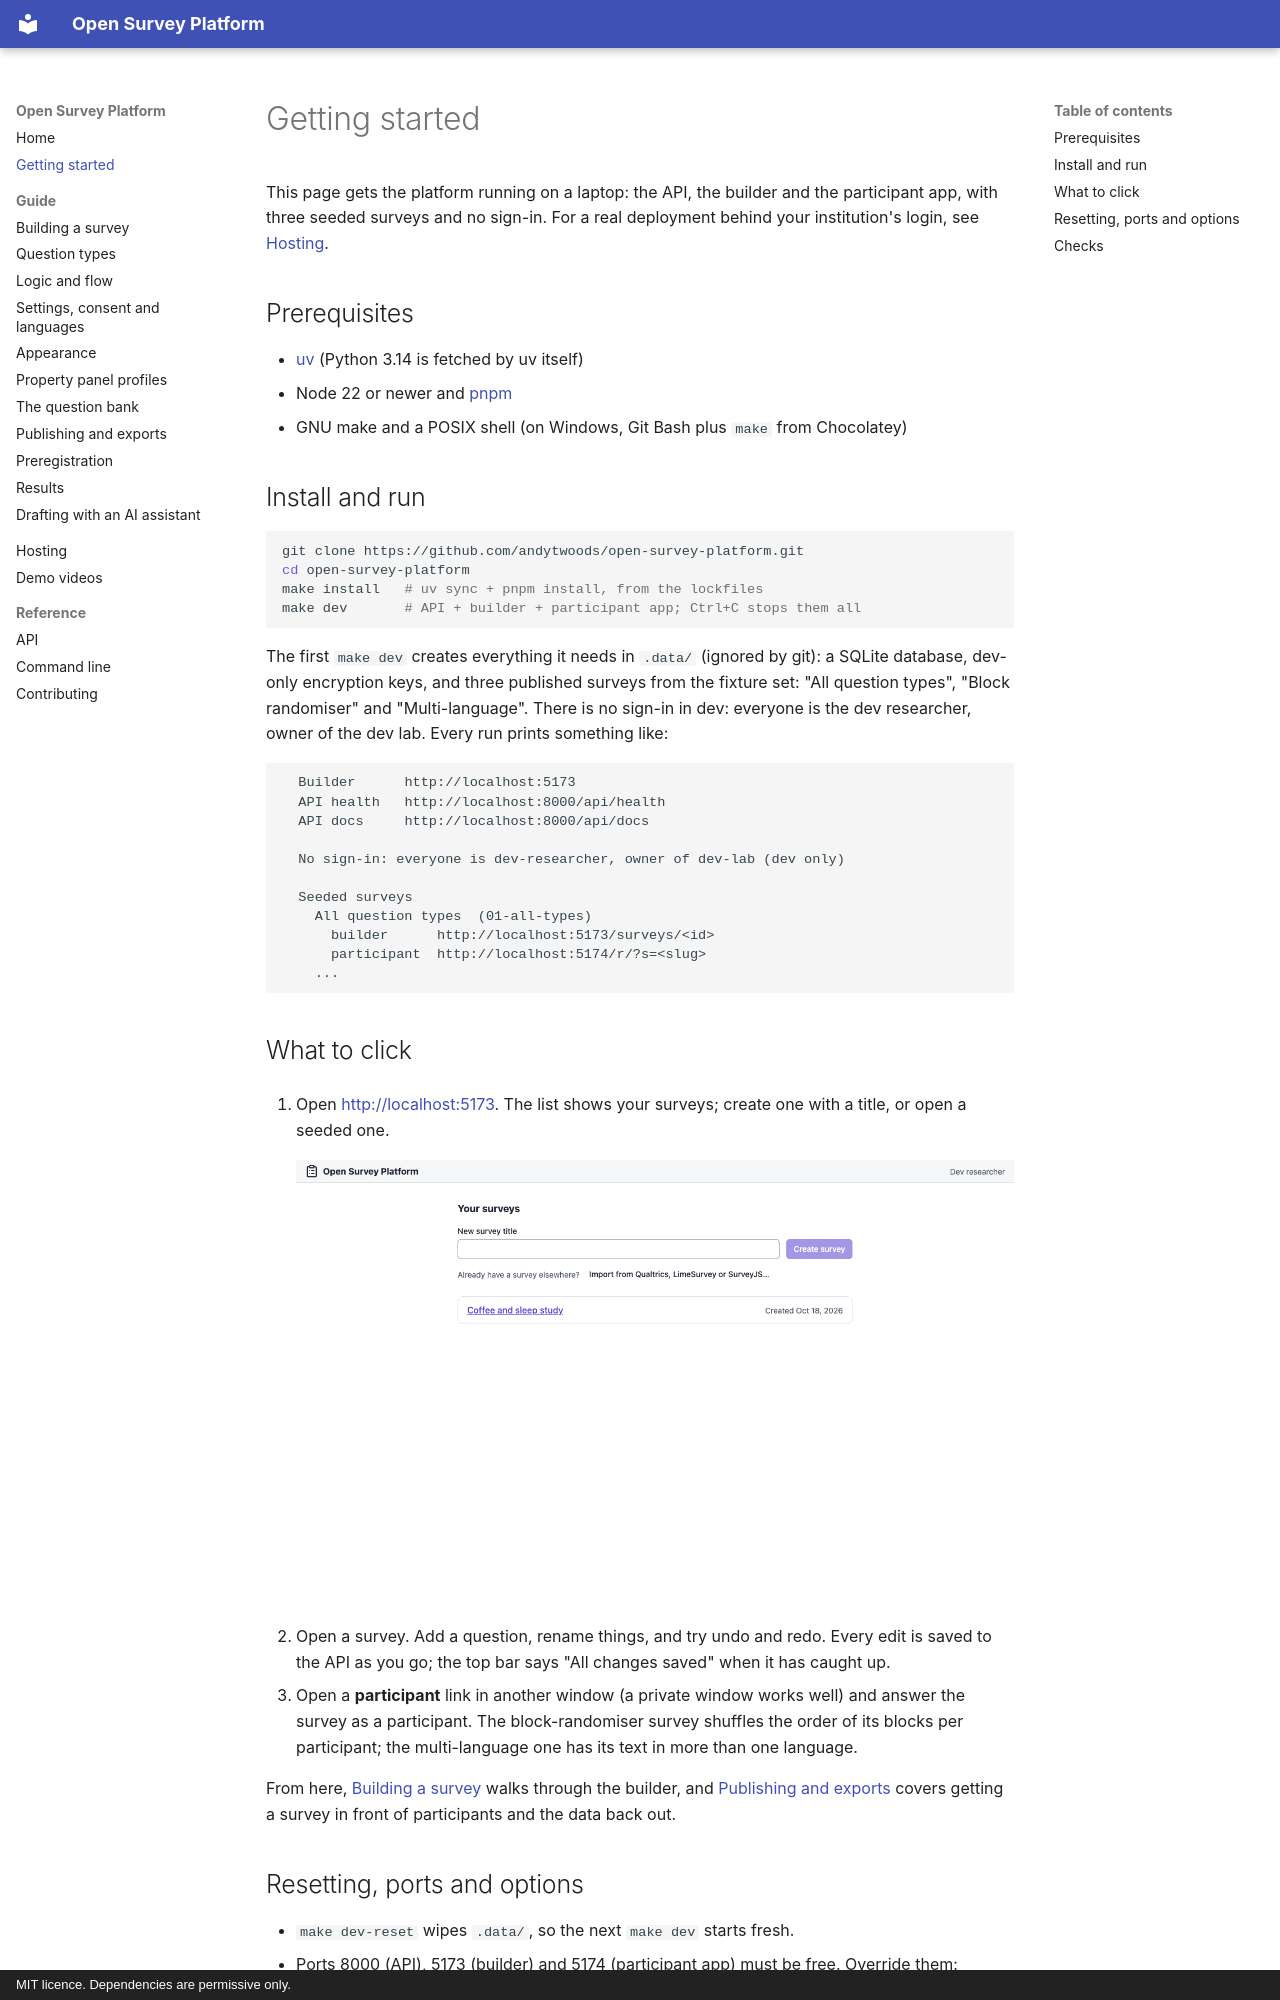

repository: andytwoods/open-survey-platform · page: getting-started/index.html · generator: mkdocs · copyright: MIT licence. Dependencies are permissive only.

# Getting started

This page gets the platform running on a laptop: the API, the builder and the participant
app, with three seeded surveys and no sign-in. For a real deployment behind your
institution's login, see [Hosting](hosting.md).

## Prerequisites

- [uv](https://docs.astral.sh/uv/) (Python 3.14 is fetched by uv itself)
- Node 22 or newer and [pnpm](https://pnpm.io/)
- GNU make and a POSIX shell (on Windows, Git Bash plus `make` from Chocolatey)

## Install and run

```sh
git clone https://github.com/andytwoods/open-survey-platform.git
cd open-survey-platform
make install   # uv sync + pnpm install, from the lockfiles
make dev       # API + builder + participant app; Ctrl+C stops them all
```

The first `make dev` creates everything it needs in `.data/` (ignored by git): a SQLite
database, dev-only encryption keys, and three published surveys from the fixture set:
"All question types", "Block randomiser" and "Multi-language". There is no sign-in in dev:
everyone is the dev researcher, owner of the dev lab. Every run prints something like:

```text
  Builder      http://localhost:5173
  API health   http://localhost:8000/api/health
  API docs     http://localhost:8000/api/docs

  No sign-in: everyone is dev-researcher, owner of dev-lab (dev only)

  Seeded surveys
    All question types  (01-all-types)
      builder      http://localhost:5173/surveys/<id>
      participant  http://localhost:5174/r/?s=<slug>
    ...
```

## What to click

1. Open <http://localhost:5173>. The list shows your surveys; create one with a title, or
   open a seeded one.

    <figure markdown="span">
      ![The surveys list](assets/screenshots/surveys.png){ loading=lazy }
    </figure>

2. Open a survey. Add a question, rename things, and try undo and redo. Every edit is
   saved to the API as you go; the top bar says "All changes saved" when it has caught up.
3. Open a **participant** link in another window (a private window works well) and answer
   the survey as a participant. The block-randomiser survey shuffles the order of its blocks
   per participant; the multi-language one has its text in more than one language.

From here, [Building a survey](building-a-survey.md) walks through the builder, and
[Publishing and exports](publishing.md) covers getting a survey in front of participants
and the data back out.
